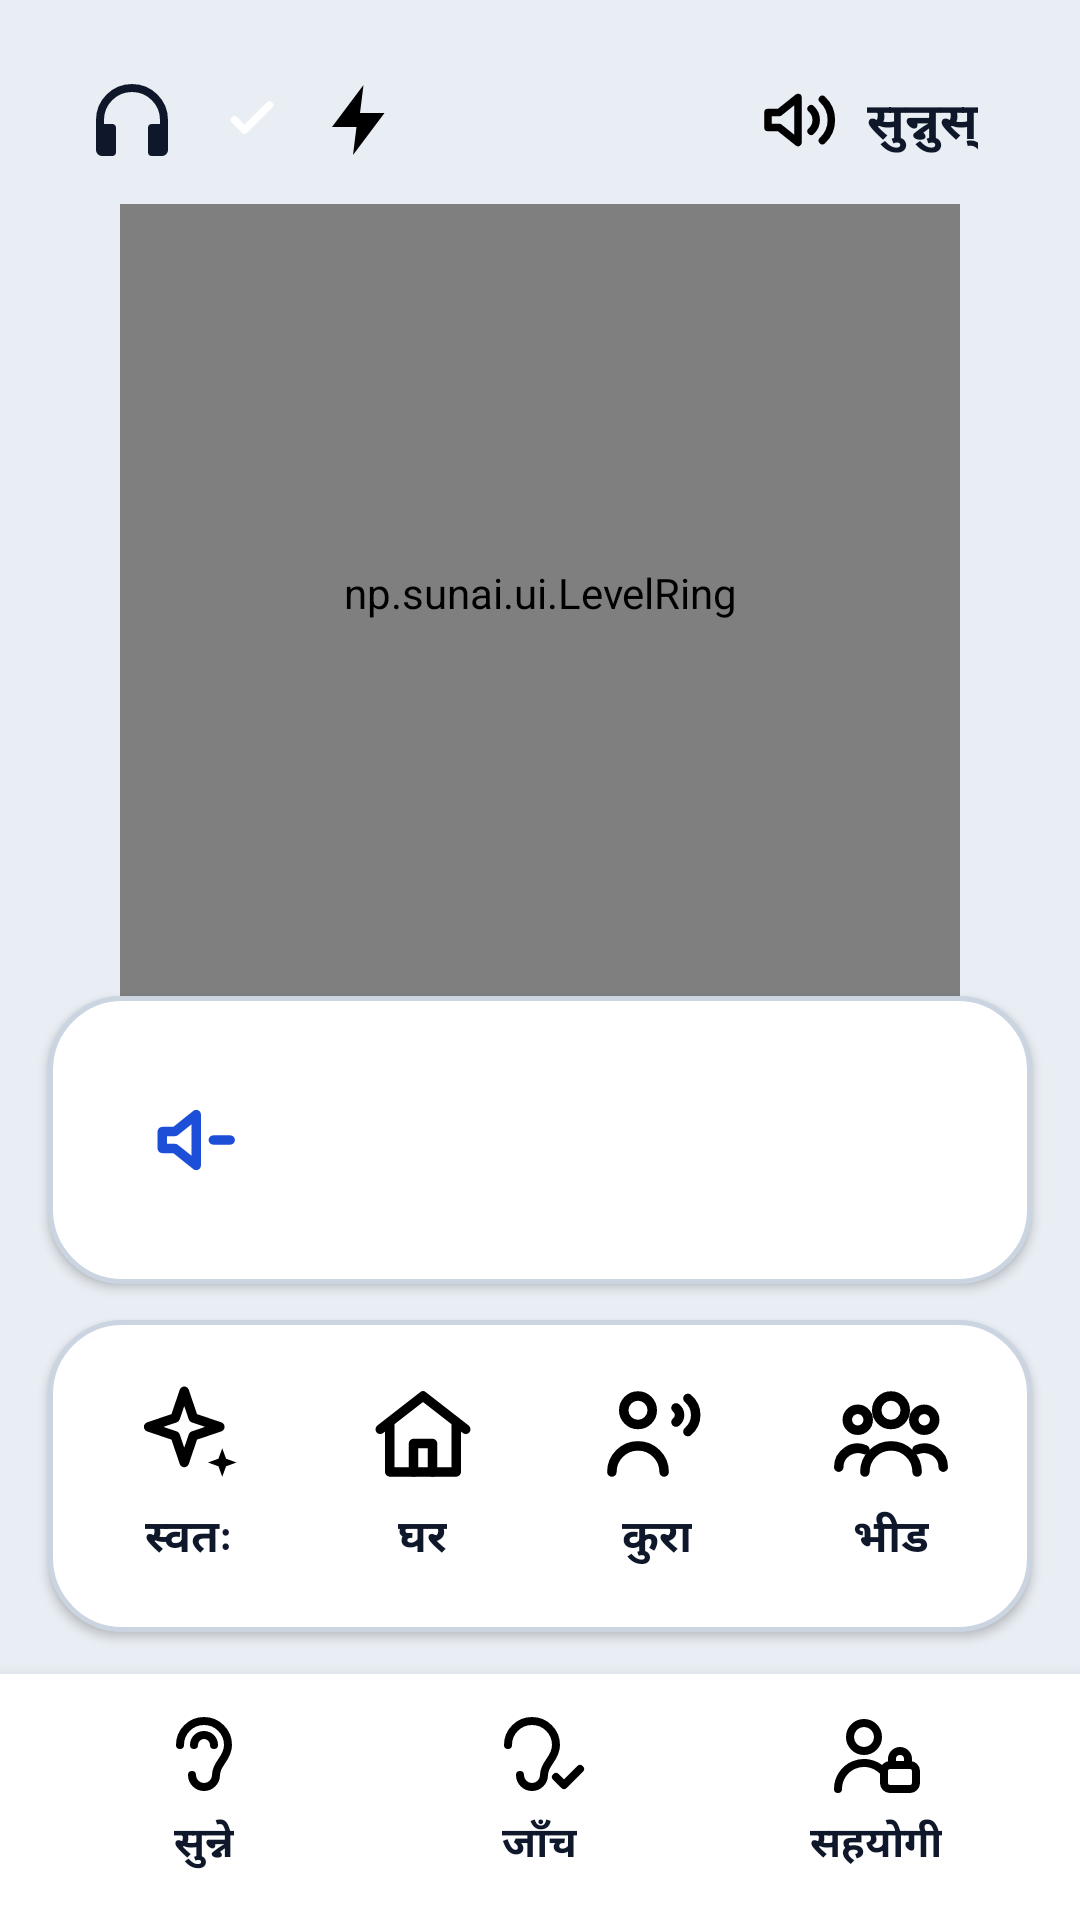

Layout XML and referenced resources for this Android screen:
<!-- AndroidManifest.xml: application theme Theme.Sunai -->
<!-- res/layout/activity_main.xml -->
<?xml version="1.0" encoding="utf-8"?>
<LinearLayout xmlns:android="http://schemas.android.com/apk/res/android"
    android:layout_width="match_parent"
    android:layout_height="match_parent"
    android:fitsSystemWindows="true"
    android:orientation="vertical">

    
    <LinearLayout
        android:layout_width="match_parent"
        android:layout_height="wrap_content"
        android:gravity="center_vertical"
        android:orientation="horizontal"
        android:paddingStart="16dp"
        android:paddingTop="12dp"
        android:paddingEnd="16dp">

        <LinearLayout
            android:id="@+id/earphone_pill"
            android:layout_width="wrap_content"
            android:layout_height="56dp"
            android:clickable="true"
            android:focusable="true"
            android:contentDescription="@string/a11y_earphone"
            android:elevation="2dp"
            android:gravity="center_vertical"
            android:orientation="horizontal"
            android:paddingStart="12dp"
            android:paddingEnd="12dp">

            <ImageView
                android:layout_width="32dp"
                android:layout_height="32dp"
                android:importantForAccessibility="no"
                android:src="@drawable/ic_earbud"
                android:tint="@color/ink" />

            <FrameLayout
                android:id="@+id/earphone_status_bg"
                android:layout_width="32dp"
                android:layout_height="32dp"
                android:layout_marginStart="8dp">
                <ImageView
                    android:id="@+id/earphone_status_icon"
                    android:layout_width="20dp"
                    android:layout_height="20dp"
                    android:layout_gravity="center"
                    android:importantForAccessibility="no"
                    android:src="@drawable/ic_check"
                    android:tint="@color/white" />
            </FrameLayout>

            <ImageView
                android:id="@+id/earphone_speed"
                android:layout_width="28dp"
                android:layout_height="28dp"
                android:layout_marginStart="6dp"
                android:importantForAccessibility="no"
                android:src="@drawable/ic_bolt" />
        </LinearLayout>

        
        <ImageView
            android:id="@+id/saver_badge"
            android:layout_width="44dp"
            android:layout_height="44dp"
            android:layout_marginStart="8dp"
            android:contentDescription="@string/saver_badge"
            android:padding="9dp"
            android:src="@drawable/ic_battery"
            android:tint="@color/amber"
            android:visibility="gone" />

        <View
            android:layout_width="0dp"
            android:layout_height="1dp"
            android:layout_weight="1" />

        <include layout="@layout/voice_button" />
    </LinearLayout>

    
    <LinearLayout
        android:layout_width="match_parent"
        android:layout_height="0dp"
        android:layout_weight="1"
        android:gravity="center"
        android:orientation="vertical">

        <FrameLayout
            android:layout_width="280dp"
            android:layout_height="280dp">

            <np.sunai.ui.LevelRing
                android:id="@+id/level_ring"
                android:layout_width="match_parent"
                android:layout_height="match_parent"
                android:importantForAccessibility="no" />

            <FrameLayout
                android:id="@+id/big_button"
                android:layout_width="220dp"
                android:layout_height="220dp"
                android:layout_gravity="center"
                android:clickable="true"
                android:elevation="6dp"
                android:focusable="true">
                <ImageView
                    android:id="@+id/big_icon"
                    android:layout_width="116dp"
                    android:layout_height="116dp"
                    android:layout_gravity="center"
                    android:importantForAccessibility="no" />
            </FrameLayout>
        </FrameLayout>

        <TextView
            android:id="@+id/state_word"
            android:layout_width="wrap_content"
            android:layout_height="wrap_content"
            android:layout_marginTop="4dp"
            android:paddingStart="28dp"
            android:paddingTop="6dp"
            android:paddingEnd="28dp"
            android:paddingBottom="8dp"
            android:textColor="@color/white"
            android:textSize="24sp"
            android:textStyle="bold" />
    </LinearLayout>

    
    <LinearLayout
        style="@style/Sunai.Card"
        android:layout_width="match_parent"
        android:layout_height="wrap_content"
        android:layout_marginStart="16dp"
        android:layout_marginEnd="16dp"
        android:gravity="center_vertical"
        android:orientation="horizontal"
        android:paddingTop="12dp"
        android:paddingBottom="12dp">

        <FrameLayout
            android:id="@+id/vol_down"
            android:layout_width="68dp"
            android:layout_height="68dp"
            android:clickable="true"
            android:focusable="true"
            android:contentDescription="@string/a11y_vol_down">
            <ImageView
                android:layout_width="34dp"
                android:layout_height="34dp"
                android:layout_gravity="center"
                android:importantForAccessibility="no"
                android:src="@drawable/ic_vol_down"
                android:tint="@color/blue" />
        </FrameLayout>

        <LinearLayout
            android:id="@+id/vol_bars"
            android:layout_width="0dp"
            android:layout_height="60dp"
            android:layout_marginStart="10dp"
            android:layout_marginEnd="10dp"
            android:layout_weight="1"
            android:gravity="bottom"
            android:orientation="horizontal" />

        <FrameLayout
            android:id="@+id/vol_up"
            android:layout_width="68dp"
            android:layout_height="68dp"
            android:clickable="true"
            android:focusable="true"
            android:contentDescription="@string/a11y_vol_up"
            android:elevation="3dp">
            <ImageView
                android:layout_width="36dp"
                android:layout_height="36dp"
                android:layout_gravity="center"
                android:importantForAccessibility="no"
                android:src="@drawable/ic_vol_up"
                android:tint="@color/white" />
        </FrameLayout>
    </LinearLayout>

    
    <LinearLayout
        style="@style/Sunai.Card"
        android:layout_width="match_parent"
        android:layout_height="wrap_content"
        android:layout_marginStart="16dp"
        android:layout_marginTop="12dp"
        android:layout_marginEnd="16dp"
        android:layout_marginBottom="14dp"
        android:orientation="horizontal"
        android:padding="8dp">

        <LinearLayout android:id="@+id/place_auto" style="@style/Sunai.PlaceTile"
            android:contentDescription="@string/place_auto">
            <ImageView style="@style/Sunai.PlaceIcon" android:src="@drawable/ic_auto" />
            <TextView style="@style/Sunai.PlaceLabel" android:text="@string/place_auto" />
        </LinearLayout>

        <LinearLayout android:id="@+id/place_home" style="@style/Sunai.PlaceTile"
            android:contentDescription="@string/place_home">
            <ImageView style="@style/Sunai.PlaceIcon" android:src="@drawable/ic_place_home" />
            <TextView style="@style/Sunai.PlaceLabel" android:text="@string/place_home" />
        </LinearLayout>

        <LinearLayout android:id="@+id/place_talk" style="@style/Sunai.PlaceTile"
            android:contentDescription="@string/place_talk">
            <ImageView style="@style/Sunai.PlaceIcon" android:src="@drawable/ic_place_talk" />
            <TextView style="@style/Sunai.PlaceLabel" android:text="@string/place_talk" />
        </LinearLayout>

        <LinearLayout android:id="@+id/place_crowd" style="@style/Sunai.PlaceTile"
            android:contentDescription="@string/place_crowd">
            <ImageView style="@style/Sunai.PlaceIcon" android:src="@drawable/ic_place_crowd" />
            <TextView style="@style/Sunai.PlaceLabel" android:text="@string/place_crowd" />
        </LinearLayout>
    </LinearLayout>

    <include layout="@layout/nav_bar" />
</LinearLayout>
<!-- res/layout/voice_button.xml (included above) -->
<?xml version="1.0" encoding="utf-8"?>
<LinearLayout xmlns:android="http://schemas.android.com/apk/res/android"
    android:id="@+id/voice_btn"
    android:layout_width="wrap_content"
    android:layout_height="56dp"
    android:clickable="true"
    android:focusable="true"
    android:contentDescription="@string/voice_btn"
    android:elevation="2dp"
    android:gravity="center"
    android:orientation="horizontal"
    android:paddingStart="14dp"
    android:paddingEnd="18dp">

    <ImageView
        android:id="@+id/voice_icon"
        android:layout_width="30dp"
        android:layout_height="30dp"
        android:importantForAccessibility="no"
        android:src="@drawable/ic_voice" />

    <TextView
        android:id="@+id/voice_label"
        android:layout_width="wrap_content"
        android:layout_height="wrap_content"
        android:layout_marginStart="8dp"
        android:text="@string/voice_btn"
        android:textSize="17sp"
        android:textStyle="bold" />
</LinearLayout>
<!-- res/layout/nav_bar.xml (included above) -->
<?xml version="1.0" encoding="utf-8"?>
<LinearLayout xmlns:android="http://schemas.android.com/apk/res/android"
    android:layout_width="match_parent"
    android:layout_height="wrap_content"
    android:background="@color/white"
    android:elevation="8dp"
    android:orientation="horizontal"
    android:paddingStart="12dp"
    android:paddingTop="8dp"
    android:paddingEnd="12dp"
    android:paddingBottom="10dp">

    <LinearLayout
        android:id="@+id/nav_listen"
        style="@style/Sunai.NavItem"
        android:contentDescription="@string/nav_listen">
        <ImageView style="@style/Sunai.NavIcon" android:src="@drawable/ic_ear" />
        <TextView style="@style/Sunai.NavLabel" android:text="@string/nav_listen" />
    </LinearLayout>

    <LinearLayout
        android:id="@+id/nav_test"
        style="@style/Sunai.NavItem"
        android:contentDescription="@string/nav_test">
        <ImageView style="@style/Sunai.NavIcon" android:src="@drawable/ic_ear_check" />
        <TextView style="@style/Sunai.NavLabel" android:text="@string/nav_test" />
    </LinearLayout>

    <LinearLayout
        android:id="@+id/nav_helper"
        style="@style/Sunai.NavItem"
        android:contentDescription="@string/nav_helper">
        <ImageView style="@style/Sunai.NavIcon" android:src="@drawable/ic_helper" />
        <TextView style="@style/Sunai.NavLabel" android:text="@string/nav_helper" />
    </LinearLayout>
</LinearLayout>
<!-- resources referenced by this layout -->
<resources>
  <color name="amber">#FFB45309</color>
  <color name="blue">#FF1D4ED8</color>
  <color name="ink">#FF0F172A</color>
  <color name="white">#FFFFFFFF</color>
  <!-- drawable ic_bolt (drawable) -->
  <?xml version="1.0" encoding="utf-8"?>
  <vector xmlns:android="http://schemas.android.com/apk/res/android"
      android:width="24dp" android:height="24dp"
      android:viewportWidth="24" android:viewportHeight="24">
      <path android:fillColor="#FF000000" android:pathData="M13 2L4 14h7l-1 8 9-12h-7z"/>
  </vector>
  <!-- drawable ic_check (drawable) -->
  <?xml version="1.0" encoding="utf-8"?>
  <vector xmlns:android="http://schemas.android.com/apk/res/android"
      android:width="24dp" android:height="24dp"
      android:viewportWidth="24" android:viewportHeight="24">
      <path android:fillColor="#00000000" android:strokeColor="#FF000000" android:strokeWidth="3.0" android:strokeLineCap="round" android:strokeLineJoin="round" android:pathData="M5 12l4 4 10-10"/>
  </vector>
  <string name="a11y_earphone">इयरफोन</string>
  <string name="a11y_vol_down">आवाज कम</string>
  <string name="a11y_vol_up">आवाज बढी</string>
  <string name="nav_helper">सहयोगी</string>
  <string name="nav_listen">सुन्ने</string>
  <string name="nav_test">जाँच</string>
  <string name="place_auto">स्वतः</string>
  <string name="place_crowd">भीड</string>
  <string name="place_home">घर</string>
  <string name="place_talk">कुरा</string>
  <string name="saver_badge">ब्याट्री बचत</string>
  <string name="voice_btn">सुन्नुस्</string>
  <style name="Sunai.Card">
          <item name="android:background">@drawable/bg_card</item>
          <item name="android:padding">14dp</item>
          <item name="android:elevation">2dp</item>
      </style>
  <style name="Sunai.NavIcon">
          <item name="android:layout_width">32dp</item>
          <item name="android:layout_height">32dp</item>
          <item name="android:importantForAccessibility">no</item>
      </style>
  <style name="Sunai.NavItem">
          <item name="android:layout_width">0dp</item>
          <item name="android:layout_height">64dp</item>
          <item name="android:layout_weight">1</item>
          <item name="android:layout_marginStart">4dp</item>
          <item name="android:layout_marginEnd">4dp</item>
          <item name="android:orientation">vertical</item>
          <item name="android:gravity">center</item>
          <item name="android:clickable">true</item>
          <item name="android:focusable">true</item>
      </style>
  <style name="Sunai.NavLabel">
          <item name="android:layout_width">wrap_content</item>
          <item name="android:layout_height">wrap_content</item>
          <item name="android:textSize">14sp</item>
          <item name="android:textStyle">bold</item>
      </style>
  <style name="Sunai.PlaceIcon">
          <item name="android:layout_width">38dp</item>
          <item name="android:layout_height">38dp</item>
          <item name="android:importantForAccessibility">no</item>
      </style>
  <style name="Sunai.PlaceLabel">
          <item name="android:layout_width">wrap_content</item>
          <item name="android:layout_height">wrap_content</item>
          <item name="android:layout_marginTop">2dp</item>
          <item name="android:textSize">15sp</item>
          <item name="android:textStyle">bold</item>
      </style>
  <!-- drawable bg_card (drawable) -->
  <?xml version="1.0" encoding="utf-8"?>
  <shape xmlns:android="http://schemas.android.com/apk/res/android" android:shape="rectangle">
      <solid android:color="@color/white" />
      <stroke android:width="1.5dp" android:color="@color/card_line" />
      <corners android:radius="24dp" />
  </shape>
  <color name="ground">#FFE9EEF4</color>
  <style name="Sunai.TextView" parent="android:Widget.TextView">
          <item name="android:elegantTextHeight">true</item>
          <item name="android:includeFontPadding">true</item>
          <item name="android:fallbackLineSpacing">true</item>
      </style>
  <color name="card_line">#FFCBD5E1</color>
</resources>
